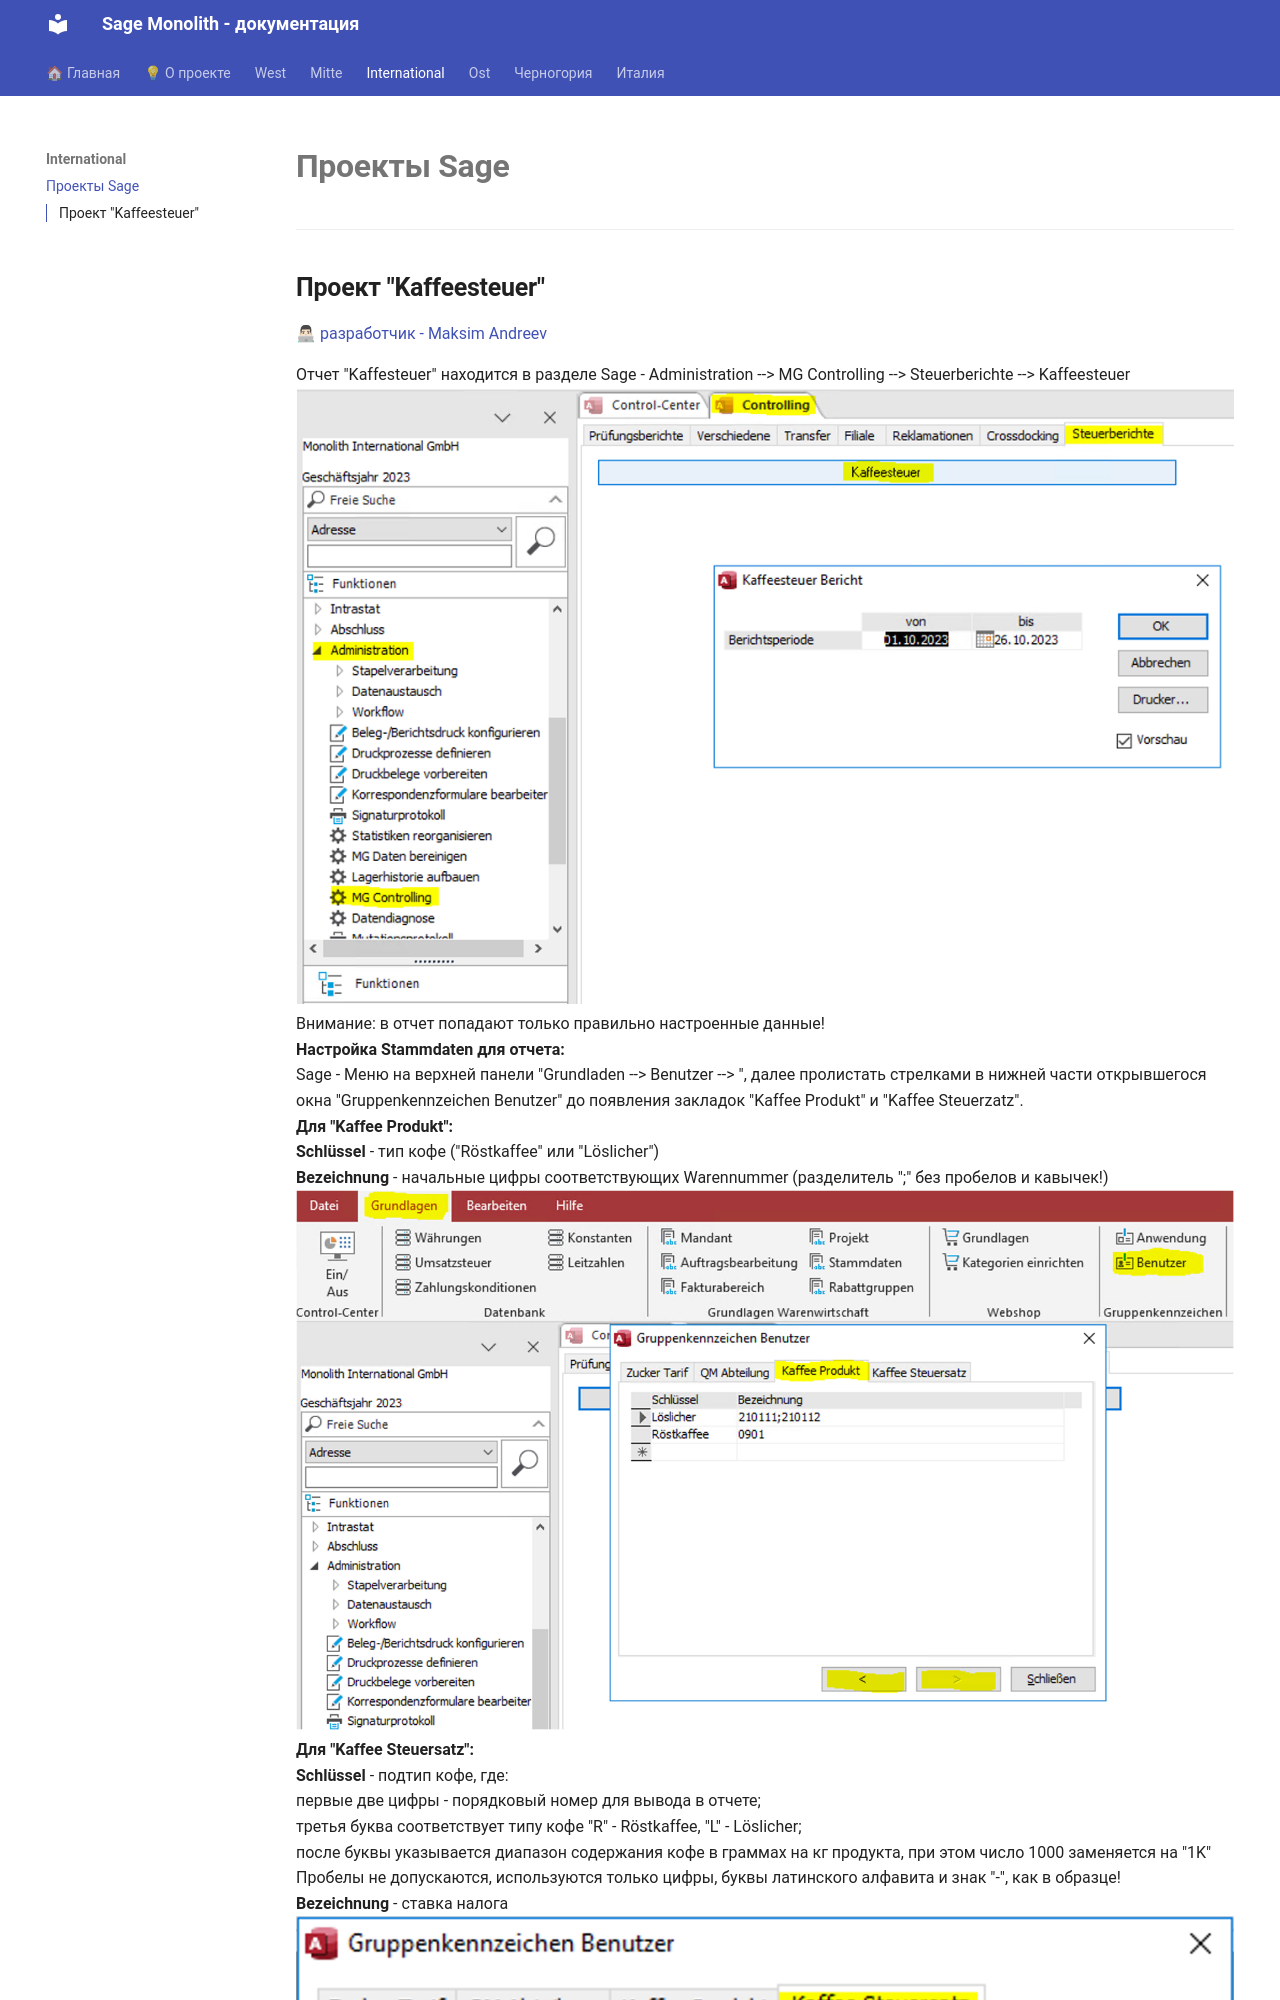

repository: maksimandreevblr/sagedocsmg · page: international/index.html · generator: mkdocs

# **Проекты Sage**
---
##**Проект "Kaffeesteuer"**  
👨🏻💻 [разработчик - Maksim Andreev](../about/#maksim-andreev)  
  
Отчет "Kaffesteuer" находится в разделе Sage - Administration --> MG Controlling --> Steuerberichte --> Kaffeesteuer  
   ![Kaffeesteuer_01](img/Kaffeesteuer_01.png)  
Внимание: в отчет попадают только правильно настроенные данные!  
**Настройка Stammdaten для отчета:**  
Sage - Меню на верхней панели "Grundladen --> Benutzer --> ", далее пролистать стрелками в нижней части открывшегося окна "Gruppenkennzeichen Benutzer" до появления закладок "Kaffee Produkt" и "Kaffee Steuerzatz".  
**Для "Kaffee Produkt":**  
**Schlüssel** - тип кофе ("Röstkaffee" или "Löslicher")  
**Bezeichnung** - начальные цифры соответствующих Warennummer (разделитель ";" без пробелов и кавычек!)  
   ![Kaffeesteuer_02](img/Kaffeesteuer_02.png)  
**Для "Kaffee Steuersatz":**  
**Schlüssel** - подтип ко
